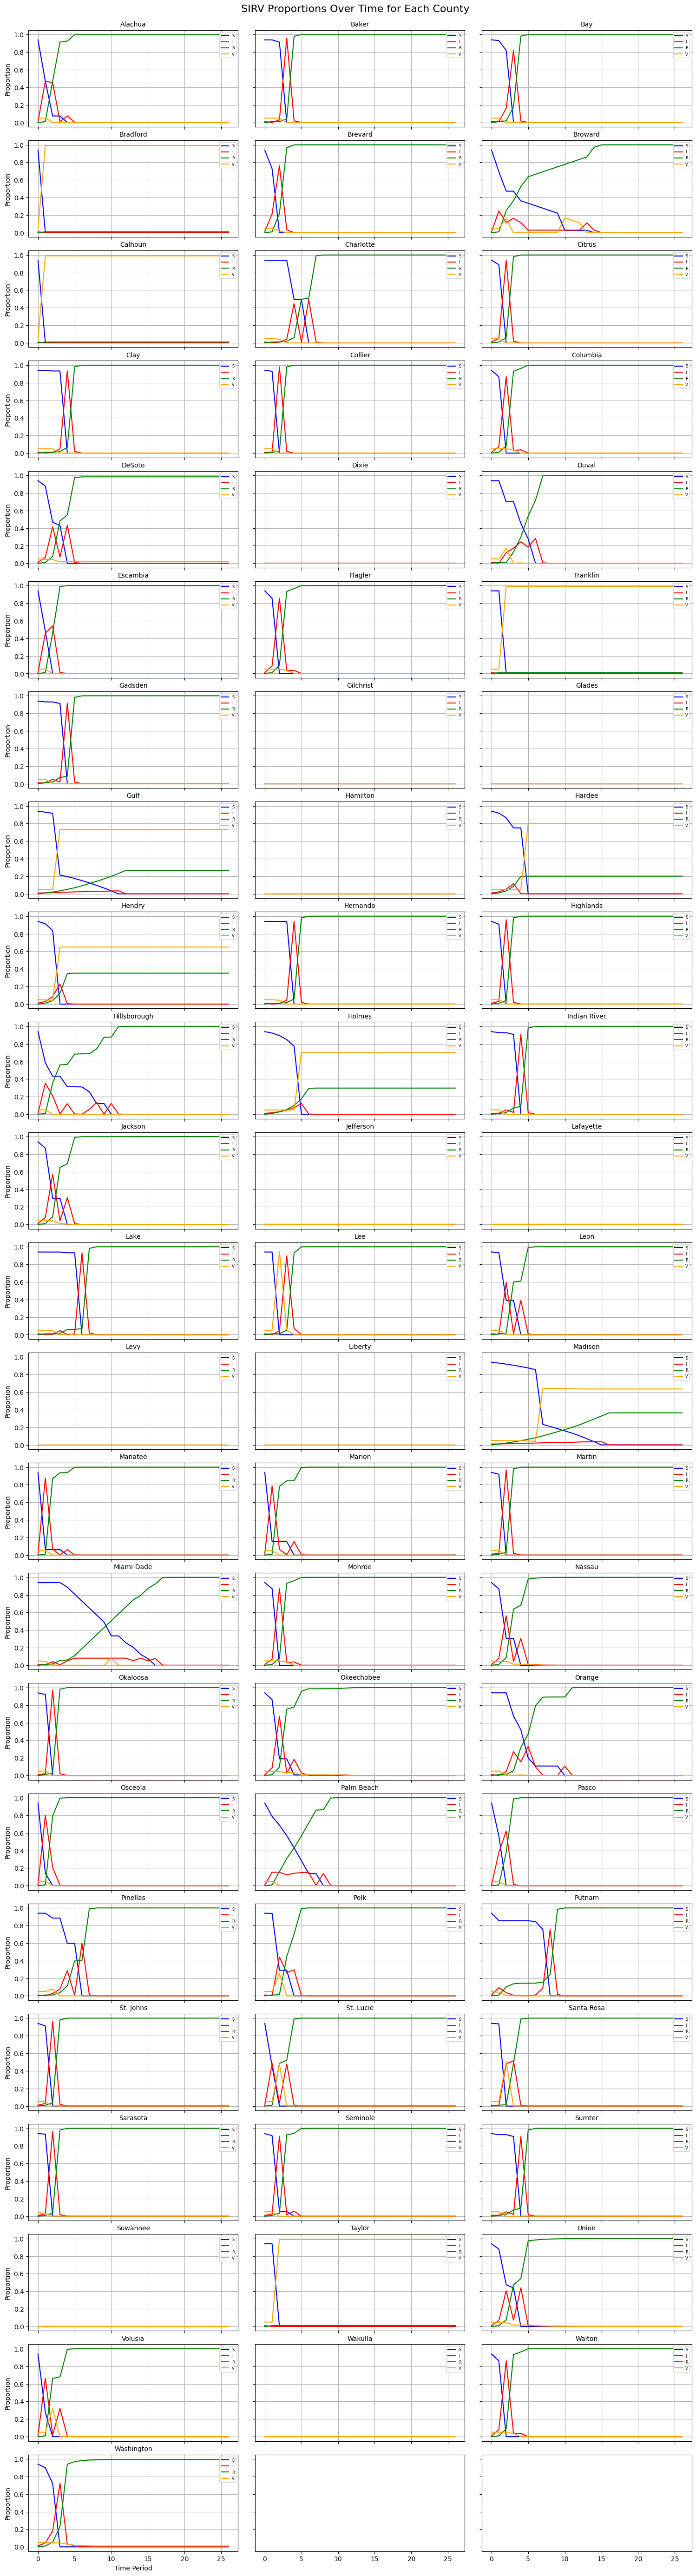

The data file committed next to this chart (first rows):
region, timePeriod, S_proportion, I_proportion, R_proportion, X_proportion
1, 0, 0.94, 0.01, 0.0, 0.05
1, 1, 0.4705, 0.4697, 0.0098, 0.05
1, 2, 0.07432, 0.4538, 0.4701, 0.001777
1, 3, 0.07432, 0.01085, 0.9148, 0.0
1, 4, 0.0, 0.07453, 0.9255, 0.0
1, 5, 0.0, 0.001491, 0.9985, 0.0
1, 6, 0.0, 2.981289282043699e-05, 1, 0.0
1, 7, 0.0, 5.962578564087403e-07, 1, 0.0
1, 8, 0.0, 1.1925157128174817e-08, 1, 0.0
1, 9, 0.0, 2.3850314256349655e-10, 1, 0.0
1, 10, 0.0, 0.0, 1, 0.0
1, 11, 0.0, 0.0, 1, 0.0
1, 12, 0.0, 0.0, 1, 0.0
1, 13, 0.0, 0.0, 1, 0.0
1, 14, 0.0, 0.0, 1, 0.0
1, 15, 0.0, 0.0, 1, 0.0
1, 16, 0.0, 0.0, 1, 0.0
1, 17, 0.0, 0.0, 1, 0.0
1, 18, 0.0, 0.0, 1, 0.0
1, 19, 0.0, 0.0, 1, 0.0
1, 20, 0.0, 0.0, 1, 0.0
1, 21, 0.0, 0.0, 1, 0.0
1, 22, 0.0, 0.0, 1, 0.0
1, 23, 0.0, 0.0, 1, 0.0
1, 24, 0.0, 0.0, 1, 0.0
1, 25, 0.0, 0.0, 1, 0.0
1, 26, 0.0, 0.0, 1, 0.0
2, 0, 0.94, 0.01, 0.0, 0.05
2, 1, 0.9394, 0.0008092, 0.0098, 0.05
2, 2, 0.9135, 0.02852, 0.01059, 0.04741
2, 3, 0.0, 0.9615, 0.03855, 0.0
2, 4, 0.0, 0.01923, 0.9808, 0.0
2, 5, 0.0, 0.0003846, 0.9996, 0.0
2, 6, 0.0, 7.691628929495124e-06, 1, 0.0
2, 7, 0.0, 1.538325785899026e-07, 1, 0.0
2, 8, 0.0, 3.0766515717980548e-09, 1, 0.0
2, 9, 6.153303143596116e-11, 0.0, 1, 0.0
2, 10, 0.0, 0.0, 1, 0.0
2, 11, 0.0, 0.0, 1, 0.0
2, 12, 0.0, 0.0, 1, 0.0
2, 13, 0.0, 0.0, 1, 0.0
2, 14, 0.0, 0.0, 1, 0.0
2, 15, 0.0, 0.0, 1, 0.0
2, 16, 0.0, 0.0, 1, 0.0
2, 17, 0.0, 0.0, 1, 0.0
2, 18, 0.0, 0.0, 1, 0.0
2, 19, 0.0, 0.0, 1, 0.0
2, 20, 0.0, 0.0, 1, 0.0
2, 21, 0.0, 0.0, 1, 0.0
2, 22, 0.0, 0.0, 1, 0.0
2, 23, 0.0, 0.0, 1, 0.0
2, 24, 0.0, 0.0, 1, 0.0
2, 25, 0.0, 0.0, 1, 0.0
2, 26, 0.0, 0.0, 1, 0.0
3, 0, 0.94, 0.01, 0.0, 0.05
3, 1, 0.9316, 0.008553, 0.0098, 0.05
3, 2, 0.8189, 0.163, 0.01818, 0.0
3, 3, 0.0009742, 0.8211, 0.1779, 0.0
3, 4, 0.0, 0.0174, 0.9826, 0.0
3, 5, 0.0, 0.0003479, 0.9997, 0.0
... 1,749 more rows
